Run: headless pygame with SDL's dummy video driver; simulated clock (each Clock.tick advances the game by its frame time, no real sleeping); random seed 0; keys injected as events and as key.get_pressed() state; no mouse input.
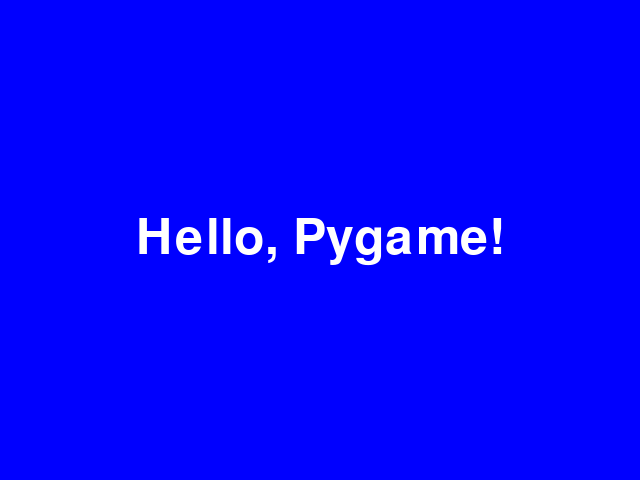
Frame 1 of 4 · flips 1–60 · no input
Frame 2 of 4 · flips 61–180 · tapped SPACE, RETURN · held RIGHT (→), D · screen unchanged from frame 1, image omitted
Frame 3 of 4 · flips 181–300 · held DOWN (↓), S · screen unchanged from frame 2, image omitted
Frame 4 of 4 · flips 301–420 · held LEFT (←), A, UP (↑), W · screen unchanged from frame 3, image omitted

The pygame program that drew these frames:

import pygame

# initialise pygame
pygame.init()

# setup the display
screen = pygame.display.set_mode((640, 480))
pygame.display.set_caption("Hello Pygame!")

# set a colour
blue = (0, 0, 255)
white = (255, 255, 255)

# setup fonts
font = pygame.font.Font(None, 74)  #none for the default font, size 74
text = font.render("Hello, Pygame!", True, white)

# get the rectangle of the text for positioning
text_rect = text.get_rect(center=(320, 240))  # centered on the screen

# main loop
running = True
while running:
    # handle events
    for event in pygame.event.get():
        if event.type == pygame.QUIT:
            running = False
    
    # Fill the screen with blue colour
    screen.fill(blue)
    
    # draw the text on the screen
    screen.blit(text, text_rect)
    
    # update the display
    pygame.display.flip()
    
# quit pygame
pygame.quit()
